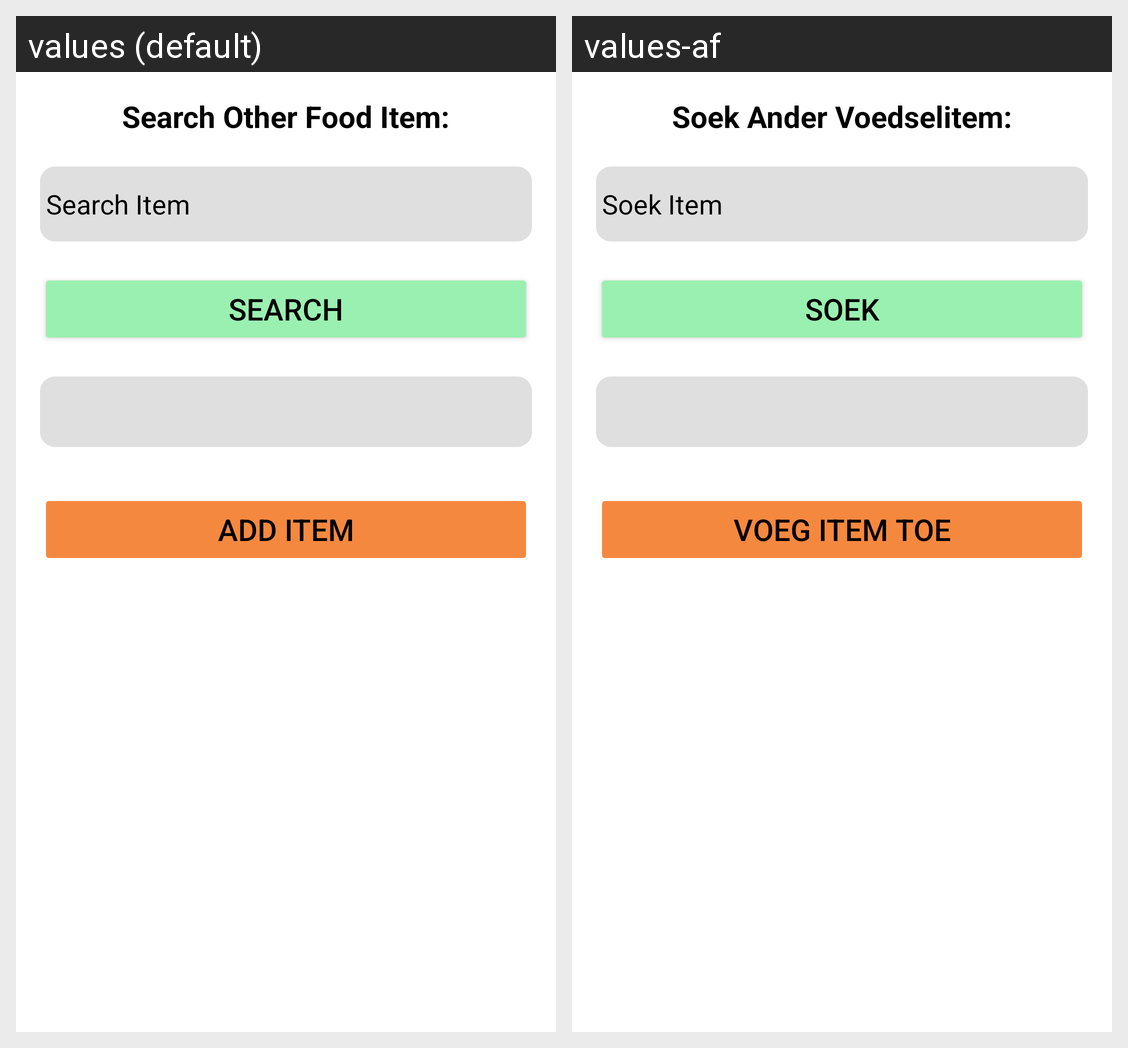

Here is an Android app screen in its default locale and in the app's own translations. Write out the translated-string differences for the strings that appear on this screen.
Android screen res/layout/fragment_other_food_items.xml rendered under 2 locales, left to right: values (default), values-af. Device: Nexus 5 (rendered at 1080×1920; each locale shown at half size, 540×960, under a caption strip naming it); theme Theme.Vitaflex.
Strings drawn on this screen, with the default value and each locale's value (text and hints the layout hard-codes, and strings that could not be matched under every locale, appear in the picture but are not listed):

search_other_food_item
  values: Search Other Food Item:
  values-af: Soek Ander Voedselitem:

search_item
  values: Search Item
  values-af: Soek Item

search
  values: Search
  values-af: Soek

add_item
  values: Add Item
  values-af: Voeg Item Toe
